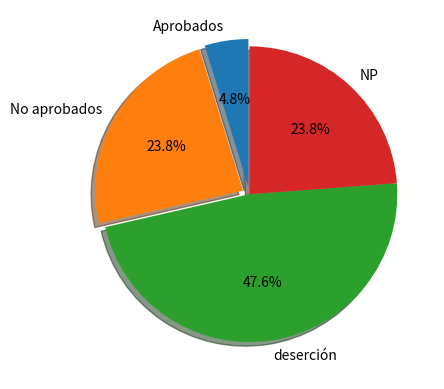

Write Python code to recreate this figure.
# -*- coding: utf-8 -*-

import matplotlib.pyplot as plt
from mpl_toolkits.mplot3d import Axes3D

values = ["Aprobados", "No aprobados", "deserción", "NP"]
data = [2, 10, 20, 10]
expl =(0.05, 0.05, 0, 0)

fig, plot = plt.subplots()
plot.pie(data, explode=expl, labels=values, autopct='%1.1f%%', shadow=True, startangle=90)

fig.savefig("graph.png")
plt.show()